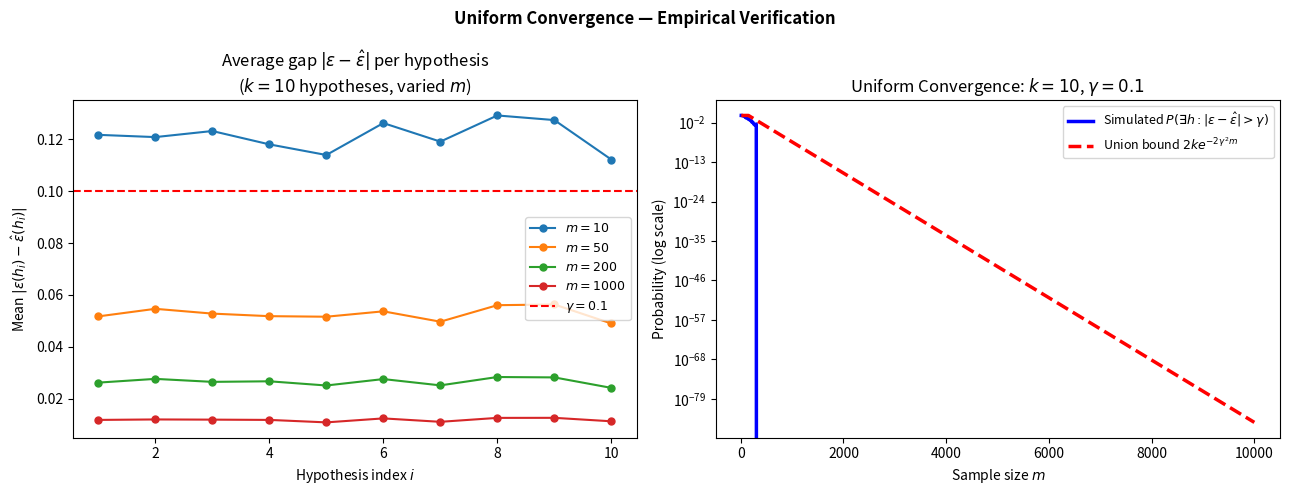
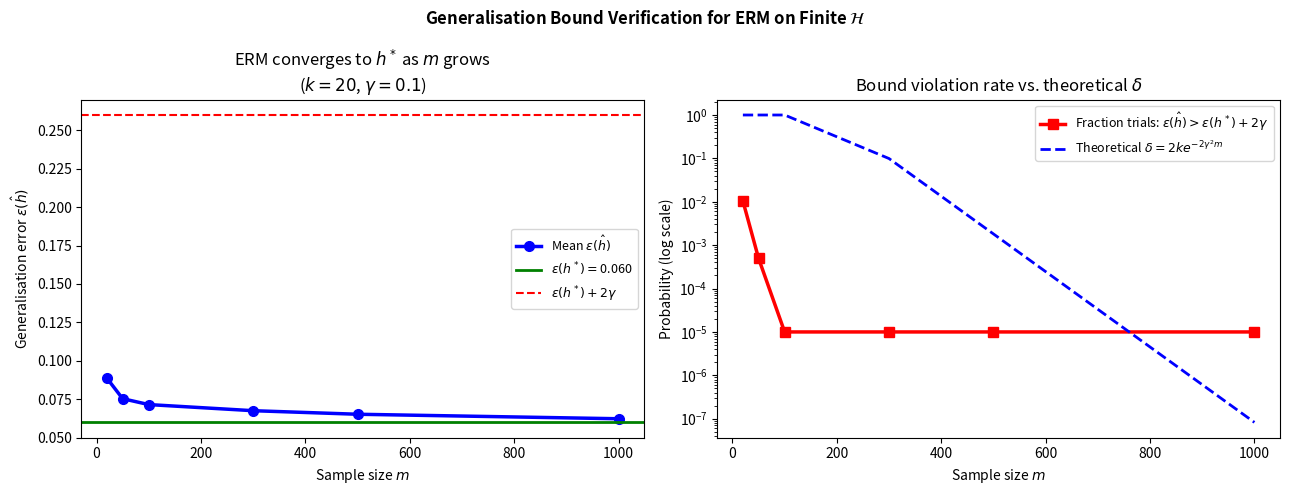
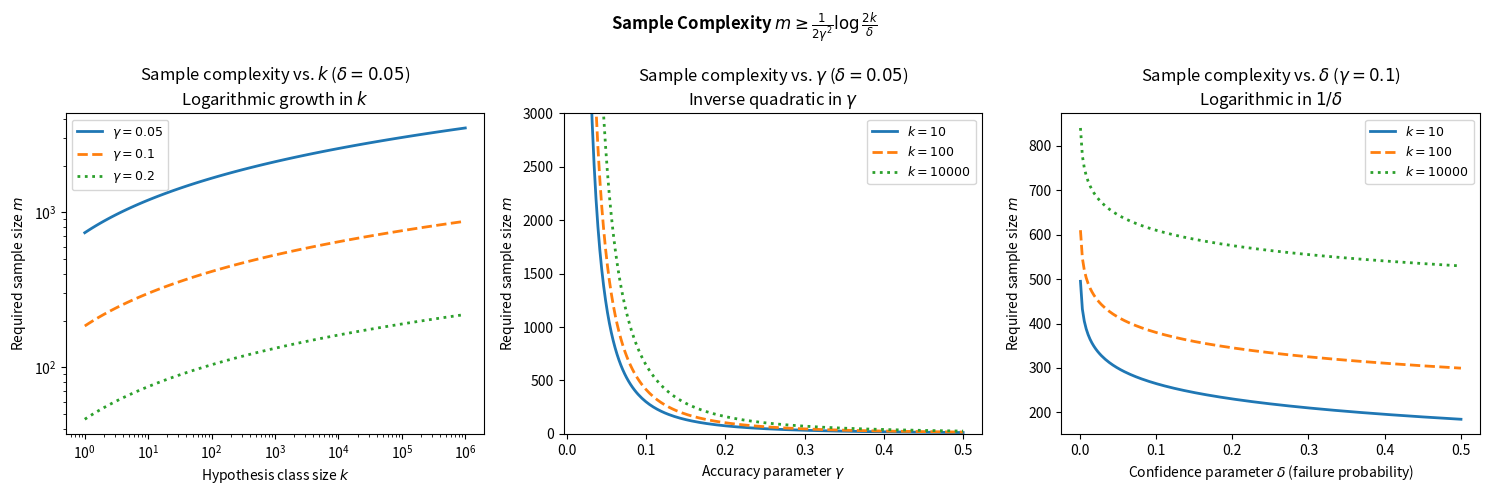

Write Python code to recreate these figures, in order. (Note: this script raises an exception after producing the figures.)
import numpy as np
import matplotlib.pyplot as plt

np.random.seed(0)

# Simulate k hypotheses, each with a true error rate drawn from [0.1, 0.5]
# For each, sample m training examples and compare train error to true error
k = 10
true_epsilons = np.random.uniform(0.1, 0.5, k)
m_values = [10, 50, 200, 1000]
n_trials = 3000
gamma    = 0.1

fig, axes = plt.subplots(1, 2, figsize=(13, 5))

# Left: show gaps |ε - ε̂| for each h_i at different m
ax = axes[0]
for m in m_values:
    gaps = []
    for eps in true_epsilons:
        hat_eps = np.random.binomial(m, eps, n_trials) / m
        gaps.append(np.abs(hat_eps - eps).mean())
    ax.plot(range(1, k+1), gaps, '-o', ms=5, label=f'$m={m}$')

ax.axhline(gamma, color='r', ls='--', lw=1.5, label=f'$\\gamma={gamma}$')
ax.set_xlabel('Hypothesis index $i$'); ax.set_ylabel('Mean $|\\varepsilon(h_i) - \\hat{\\varepsilon}(h_i)|$')
ax.set_title(f'Average gap $|\\varepsilon - \\hat{{\\varepsilon}}|$ per hypothesis\n($k={k}$ hypotheses, varied $m$)')
ax.legend(fontsize=9)

# Right: P(any h violates) vs m, compared to Hoeffding union bound
ax = axes[1]
m_range = np.logspace(1, 4, 80).astype(int)
empirical_any = []
union_bound   = []

for m in m_range:
    violations_per_trial = []
    for _ in range(500):
        hat_eps = np.array([np.random.binomial(m, e) / m for e in true_epsilons])
        violations_per_trial.append(np.any(np.abs(hat_eps - true_epsilons) > gamma))
    empirical_any.append(np.mean(violations_per_trial))
    union_bound.append(min(2 * k * np.exp(-2 * gamma**2 * m), 1.0))

ax.semilogy(m_range, empirical_any, 'b-',  lw=2.5,
            label=r'Simulated $P(\exists h: |\varepsilon-\hat{\varepsilon}|>\gamma)$')
ax.semilogy(m_range, union_bound,   'r--', lw=2.5,
            label=r'Union bound $2ke^{-2\gamma^2 m}$')
ax.set_xlabel('Sample size $m$'); ax.set_ylabel('Probability (log scale)')
ax.set_title(f'Uniform Convergence: $k={k}$, $\\gamma={gamma}$')
ax.legend(fontsize=9)

fig.suptitle('Uniform Convergence — Empirical Verification', fontsize=12, fontweight='bold')
plt.tight_layout()
plt.show()

import numpy as np
import matplotlib.pyplot as plt

np.random.seed(7)

# Verify the bound numerically: for a finite H, does ε(ĥ) ≤ ε(h*) + 2γ hold?
k          = 20
n_trials   = 2000
gamma      = 0.1
true_eps   = np.random.uniform(0.05, 0.45, k)
eps_star   = true_eps.min()
bound_add  = 2 * gamma

m_values = [20, 50, 100, 300, 500, 1000]
mean_eps_hhat  = []
exceed_bound   = []     # fraction of trials where ε(ĥ) > ε(h*) + 2γ

for m in m_values:
    eps_hhats = []
    exceedances = 0
    for _ in range(n_trials):
        # Simulate ERM: pick h with smallest empirical error
        hat_eps = np.array([np.random.binomial(m, e) / m for e in true_eps])
        best_idx = np.argmin(hat_eps)
        eps_hhat = true_eps[best_idx]
        eps_hhats.append(eps_hhat)
        if eps_hhat > eps_star + bound_add:
            exceedances += 1
    mean_eps_hhat.append(np.mean(eps_hhats))
    exceed_bound.append(exceedances / n_trials)

fig, axes = plt.subplots(1, 2, figsize=(13, 5))

# Left: ε(ĥ) vs m
ax = axes[0]
ax.plot(m_values, mean_eps_hhat, 'b-o', lw=2.5, ms=7, label=r'Mean $\varepsilon(\hat{h})$')
ax.axhline(eps_star,                color='g',  ls='-',  lw=2,   label=r'$\varepsilon(h^*) = $' + f'{eps_star:.3f}')
ax.axhline(eps_star + bound_add,    color='r',  ls='--', lw=1.5, label=r'$\varepsilon(h^*)+2\gamma$')
ax.set_xlabel('Sample size $m$'); ax.set_ylabel(r'Generalisation error $\varepsilon(\hat{h})$')
ax.set_title(f'ERM converges to $h^*$ as $m$ grows\n($k={k}$, $\\gamma={gamma}$)')
ax.legend(fontsize=9)

# Right: fraction of trials where bound is violated
ax = axes[1]
ax.semilogy(m_values, [max(e, 1e-5) for e in exceed_bound], 'r-s', lw=2.5, ms=7,
            label=r'Fraction trials: $\varepsilon(\hat{h}) > \varepsilon(h^*)+2\gamma$')
theoretical_delta = [min(2 * k * np.exp(-2 * gamma**2 * m), 1.0) for m in m_values]
ax.semilogy(m_values, theoretical_delta, 'b--', lw=2,
            label=r'Theoretical $\delta = 2ke^{-2\gamma^2 m}$')
ax.set_xlabel('Sample size $m$'); ax.set_ylabel('Probability (log scale)')
ax.set_title('Bound violation rate vs. theoretical $\\delta$')
ax.legend(fontsize=9)

fig.suptitle('Generalisation Bound Verification for ERM on Finite $\\mathcal{H}$',
             fontsize=12, fontweight='bold')
plt.tight_layout()
plt.show()

import numpy as np
import matplotlib.pyplot as plt

delta = 0.05

fig, axes = plt.subplots(1, 3, figsize=(15, 5))

# Left: m vs k (for fixed γ, δ)
ax = axes[0]
k_range = np.logspace(0, 6, 100)
for gamma_val, ls in [(0.05, '-'), (0.1, '--'), (0.2, ':')]:
    m_req = (1 / (2 * gamma_val**2)) * np.log(2 * k_range / delta)
    ax.loglog(k_range, m_req, ls, lw=2, label=f'$\\gamma={gamma_val}$')
ax.set_xlabel('Hypothesis class size $k$')
ax.set_ylabel('Required sample size $m$')
ax.set_title(f'Sample complexity vs. $k$ ($\\delta={delta}$)\nLogarithmic growth in $k$')
ax.legend(fontsize=9)

# Middle: m vs γ (for fixed k, δ)
ax = axes[1]
gamma_range = np.linspace(0.02, 0.5, 200)
for k_val, ls in [(10, '-'), (100, '--'), (10000, ':')]:
    m_req = (1 / (2 * gamma_range**2)) * np.log(2 * k_val / delta)
    ax.plot(gamma_range, m_req, ls, lw=2, label=f'$k={k_val}$')
ax.set_xlabel('Accuracy parameter $\\gamma$')
ax.set_ylabel('Required sample size $m$')
ax.set_title(f'Sample complexity vs. $\\gamma$ ($\\delta={delta}$)\nInverse quadratic in $\\gamma$')
ax.legend(fontsize=9)
ax.set_ylim(0, 3000)

# Right: m vs δ (for fixed k, γ)
ax = axes[2]
delta_range = np.linspace(0.001, 0.5, 200)
gamma_val   = 0.1
for k_val, ls in [(10, '-'), (100, '--'), (10000, ':')]:
    m_req = (1 / (2 * gamma_val**2)) * np.log(2 * k_val / delta_range)
    ax.plot(delta_range, m_req, ls, lw=2, label=f'$k={k_val}$')
ax.set_xlabel('Confidence parameter $\\delta$ (failure probability)')
ax.set_ylabel('Required sample size $m$')
ax.set_title(f'Sample complexity vs. $\\delta$ ($\\gamma={gamma_val}$)\nLogarithmic in $1/\\delta$')
ax.legend(fontsize=9)

fig.suptitle('Sample Complexity $m \\geq \\frac{1}{2\\gamma^2}\\log\\frac{2k}{\\delta}$',
             fontsize=12, fontweight='bold')
plt.tight_layout()
plt.show()

from IPython.display import HTML
HTML("""
<svg xmlns="http://www.w3.org/2000/svg" width="780" height="464"
     viewBox="0 0 780 464" font-family="Segoe UI, Arial, sans-serif">
  <defs>
    <marker id="ah" markerWidth="10" markerHeight="7" refX="9" refY="3.5"
            orient="auto" markerUnits="userSpaceOnUse">
      <polygon points="0 0,10 3.5,0 7" fill="#444"/>
    </marker>
    <marker id="ahd" markerWidth="10" markerHeight="7" refX="9" refY="3.5"
            orient="auto" markerUnits="userSpaceOnUse">
      <polygon points="0 0,10 3.5,0 7" fill="#999"/>
    </marker>
  </defs>

  <!-- Row 1: Finite hypothesis class -->
  <rect x="10" y="12" width="185" height="46" rx="7"
        fill="#ffffff" stroke="#2166ac" stroke-width="2"/>
  <text x="102" y="35" font-size="12.5" font-weight="600"
        text-anchor="middle" fill="#2166ac">Finite hypothesis</text>
  <text x="102" y="52" font-size="12.5" font-weight="600"
        text-anchor="middle" fill="#2166ac">class |&#x1d4d7;| = k</text>
  <line x1="197" y1="35" x2="216" y2="35"
        stroke="#444" stroke-width="2" marker-end="url(#ah)"/>
  <rect x="221" y="12" width="548" height="46" rx="7"
        fill="#eef2f7" stroke="#b0bec5" stroke-width="1.5"/>
  <text x="495" y="40" font-size="13" text-anchor="middle" fill="#333"
        >each h_i corresponds to one Bernoulli error r.v. per training example</text>

  <!-- step 1&#x2192;2 -->
  <line x1="102" y1="58" x2="102" y2="108"
        stroke="#999" stroke-width="1.8" stroke-dasharray="5,3"
        marker-end="url(#ahd)"/>
  <text x="114" y="82" font-size="11.5" font-style="italic" fill="#555"
        >Hoeffding per h_i: P(|&#x3b5;&#x2212;&#x3b5;&#x302;|&gt;&#x3b3;) &#x2264; 2e&#x207b;&#xb2;&#x3b3;&#xb2;m</text>

  <!-- Row 2: Hoeffding per hypothesis -->
  <rect x="10" y="112" width="185" height="46" rx="7"
        fill="#ffffff" stroke="#2166ac" stroke-width="2"/>
  <text x="102" y="140" font-size="13.5" font-weight="600"
        text-anchor="middle" fill="#2166ac">Hoeffding per h_i</text>
  <line x1="197" y1="135" x2="216" y2="135"
        stroke="#444" stroke-width="2" marker-end="url(#ah)"/>
  <rect x="221" y="112" width="548" height="46" rx="7"
        fill="#eef2f7" stroke="#b0bec5" stroke-width="1.5"/>
  <text x="495" y="140" font-size="13" text-anchor="middle" fill="#333"
        >each individual hypothesis is well-estimated by its training error</text>

  <!-- step 2&#x2192;3 -->
  <line x1="102" y1="158" x2="102" y2="208"
        stroke="#999" stroke-width="1.8" stroke-dasharray="5,3"
        marker-end="url(#ahd)"/>
  <text x="114" y="182" font-size="11.5" font-style="italic" fill="#555"
        >union bound: P(&#x2203;h violates) &#x2264; 2k&#xb7;e&#x207b;&#xb2;&#x3b3;&#xb2;m</text>

  <!-- Row 3: Uniform convergence -->
  <rect x="10" y="212" width="185" height="46" rx="7"
        fill="#ffffff" stroke="#2166ac" stroke-width="2"/>
  <text x="102" y="235" font-size="12.5" font-weight="600"
        text-anchor="middle" fill="#2166ac">Uniform</text>
  <text x="102" y="252" font-size="12.5" font-weight="600"
        text-anchor="middle" fill="#2166ac">convergence</text>
  <line x1="197" y1="235" x2="216" y2="235"
        stroke="#444" stroke-width="2" marker-end="url(#ah)"/>
  <rect x="221" y="212" width="548" height="46" rx="7"
        fill="#eef2f7" stroke="#b0bec5" stroke-width="1.5"/>
  <text x="495" y="240" font-size="13" text-anchor="middle" fill="#333"
        >|&#x3b5;(h)&#x2212;&#x3b5;&#x302;(h)| &#x2264; &#x3b3; simultaneously for ALL h &#x2208; &#x1d4d7; w.p. &#x2265; 1&#x2212;&#x3b4;</text>

  <!-- step 3&#x2192;4 -->
  <line x1="102" y1="258" x2="102" y2="308"
        stroke="#999" stroke-width="1.8" stroke-dasharray="5,3"
        marker-end="url(#ahd)"/>
  <text x="114" y="282" font-size="11.5" font-style="italic" fill="#555"
        >chain: &#x3b5;(&#x125;)&#x2264;&#x3b5;&#x302;(&#x125;)+&#x3b3;&#x2264;&#x3b5;&#x302;(h*)+&#x3b3;&#x2264;&#x3b5;(h*)+2&#x3b3;</text>

  <!-- Row 4: Generalisation bound -->
  <rect x="10" y="312" width="185" height="46" rx="7"
        fill="#ffffff" stroke="#2166ac" stroke-width="2"/>
  <text x="102" y="335" font-size="12.5" font-weight="600"
        text-anchor="middle" fill="#2166ac">Generalisation</text>
  <text x="102" y="352" font-size="12.5" font-weight="600"
        text-anchor="middle" fill="#2166ac">bound</text>
  <line x1="197" y1="335" x2="216" y2="335"
        stroke="#444" stroke-width="2" marker-end="url(#ah)"/>
  <rect x="221" y="312" width="548" height="46" rx="7"
        fill="#eef2f7" stroke="#b0bec5" stroke-width="1.5"/>
  <text x="495" y="340" font-size="13" text-anchor="middle" fill="#333"
        >&#x3b5;(&#x125;) &#x2264; &#x3b5;(h*) + 2&#x221a;(log(2k/&#x3b4;) / 2m) with prob. &#x2265; 1&#x2212;&#x3b4;</text>

  <!-- step 4&#x2192;5 -->
  <line x1="102" y1="358" x2="102" y2="408"
        stroke="#999" stroke-width="1.8" stroke-dasharray="5,3"
        marker-end="url(#ahd)"/>

  <!-- Row 5: Sample complexity -->
  <rect x="10" y="412" width="185" height="46" rx="7"
        fill="#1a5fa8" stroke="#1a5fa8" stroke-width="2"/>
  <text x="102" y="440" font-size="13.5" font-weight="700"
        text-anchor="middle" fill="#ffffff">Sample complexity</text>
  <line x1="197" y1="435" x2="216" y2="435"
        stroke="#444" stroke-width="2" marker-end="url(#ah)"/>
  <rect x="221" y="412" width="548" height="46" rx="7"
        fill="#dce8f8" stroke="#7aadd4" stroke-width="1.5"/>
  <text x="495" y="440" font-size="13" text-anchor="middle" fill="#333"
        >m &#x2265; (1/2&#x3b3;&#xb2;) log(2k/&#x3b4;) &#x2014; logarithmic in k, inverse quadratic in &#x3b3;</text>
</svg>
""")
